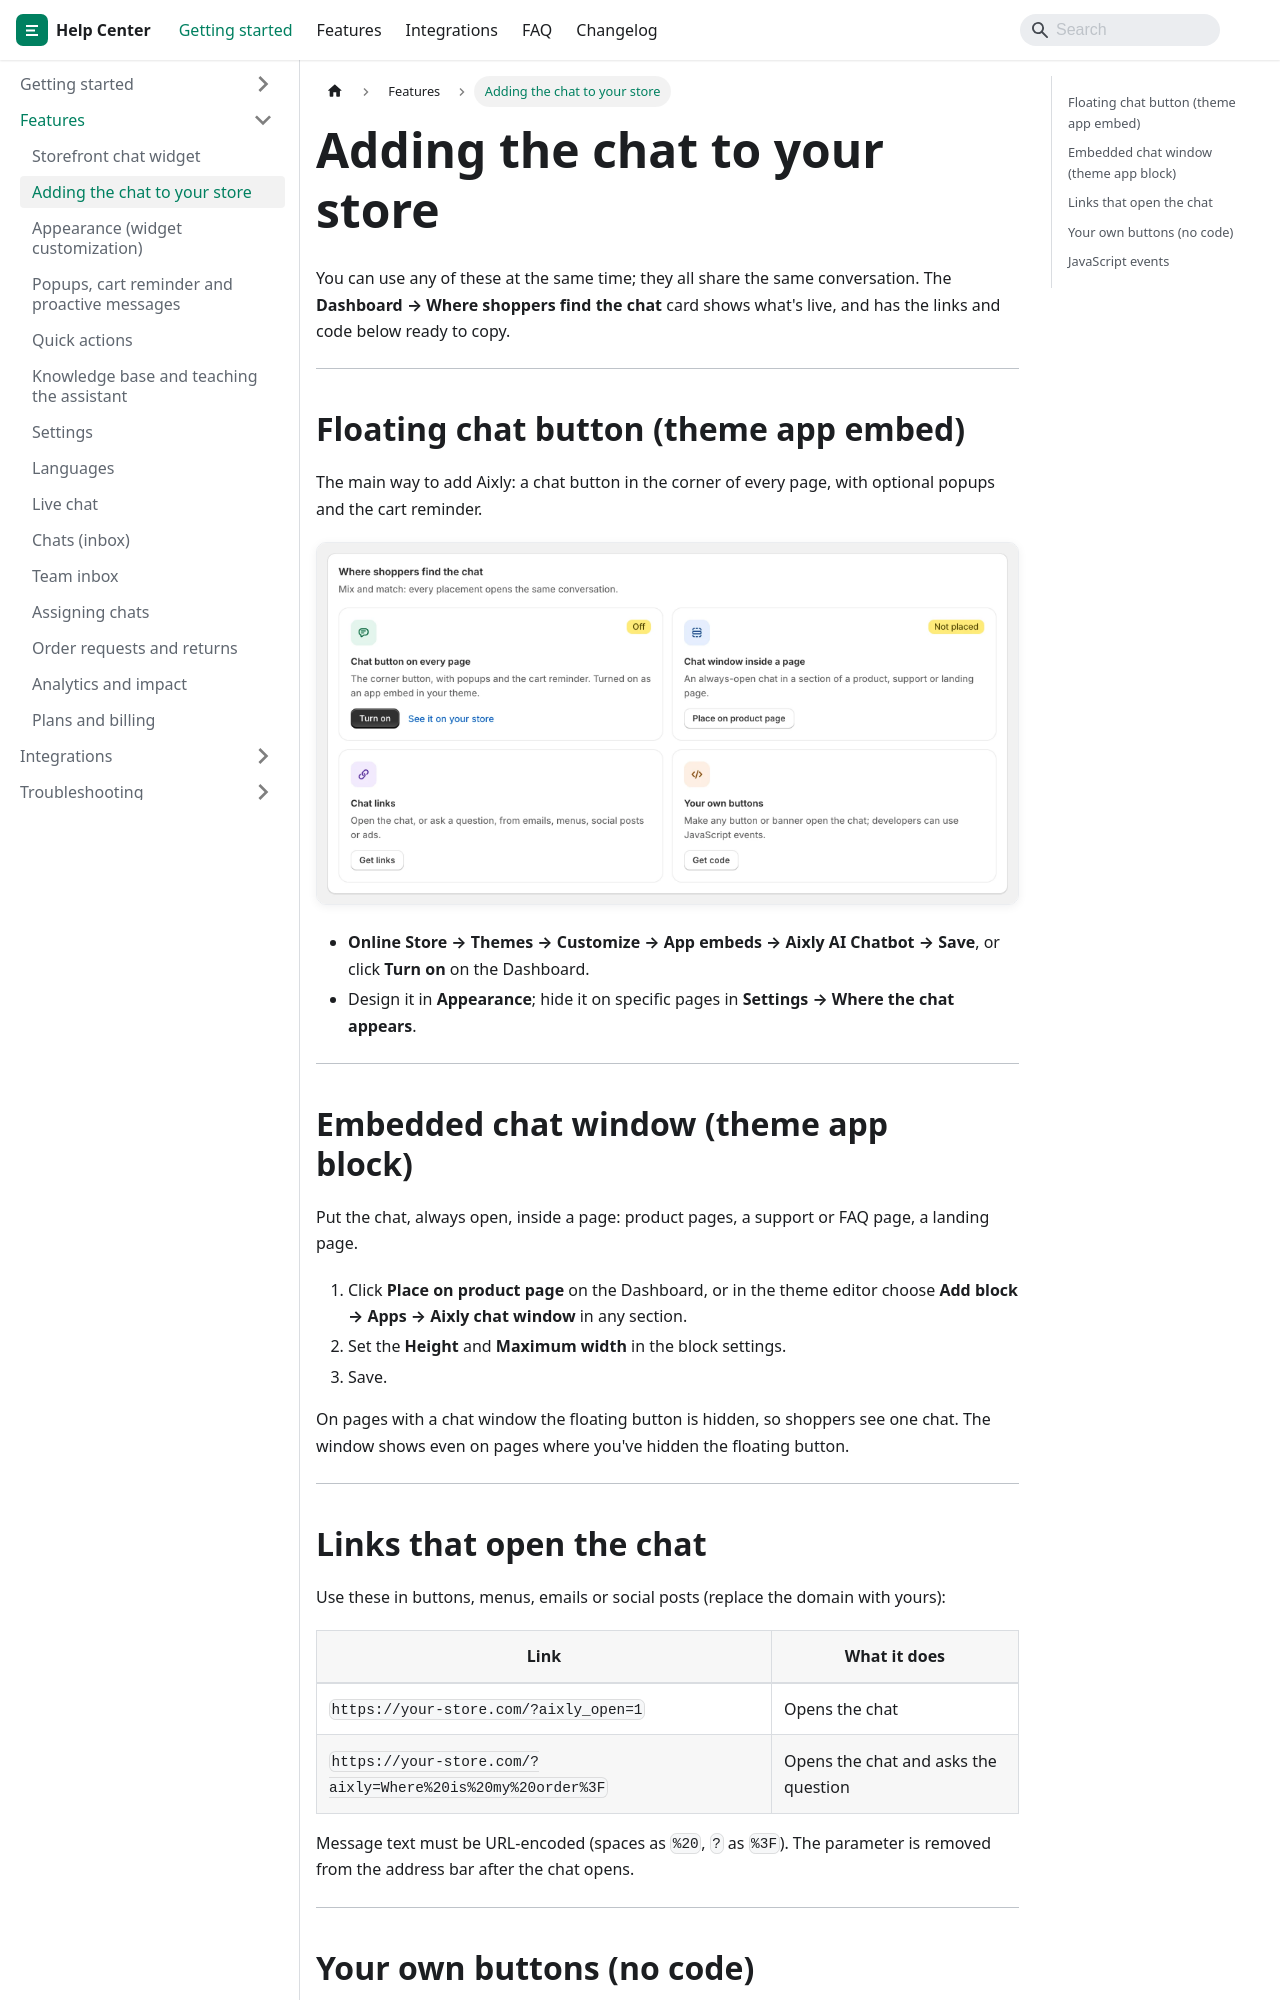

repository: jaronsmith2006/aixly-docs · page: features/storefront-integration/index.html · generator: docusaurus

---
title: Adding the chat to your store
sidebar_position: 1.5
---

You can use any of these at the same time; they all share the same conversation. The **Dashboard → Where shoppers find the chat** card shows what's live, and has the links and code below ready to copy.

---

## Floating chat button (theme app embed)

The main way to add Aixly: a chat button in the corner of every page, with optional popups and the cart reminder.

![Overview → Where shoppers find the chat](/img/screens/storefront-placements@2x.webp)

- **Online Store → Themes → Customize → App embeds → Aixly AI Chatbot → Save**, or click **Turn on** on the Dashboard.
- Design it in **Appearance**; hide it on specific pages in **Settings → Where the chat appears**.

---

## Embedded chat window (theme app block)

Put the chat, always open, inside a page: product pages, a support or FAQ page, a landing page.

1. Click **Place on product page** on the Dashboard, or in the theme editor choose **Add block → Apps → Aixly chat window** in any section.
2. Set the **Height** and **Maximum width** in the block settings.
3. Save.

On pages with a chat window the floating button is hidden, so shoppers see one chat. The window shows even on pages where you've hidden the floating button.

---

## Links that open the chat

Use these in buttons, menus, emails or social posts (replace the domain with yours):

| Link | What it does |
|---|---|
| `https://your-store.com/?aixly_open=1` | Opens the chat |
| `https://your-store.com/?aixly=Where%20is%20my%20order%3F` | Opens the chat and asks the question |

Message text must be URL-encoded (spaces as `%20`, `?` as `%3F`). The parameter is removed from the address bar after the chat opens.

---
